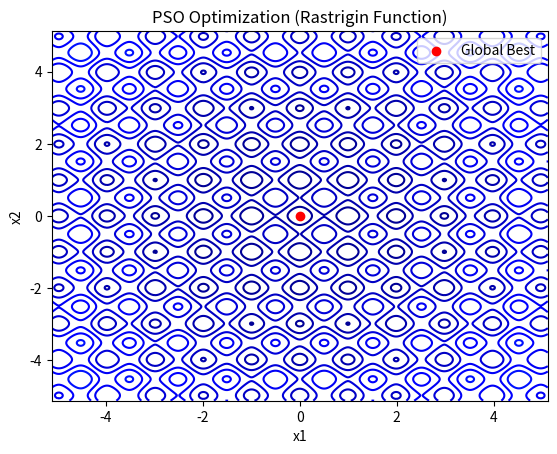

Recreate this plot in Python.
import numpy as np
import matplotlib.pyplot as plt

# Objective function (Rastrigin function as an example)
def rastrigin(x):
    A = 10
    return A * len(x) + sum(x_i**2 - A * np.cos(2 * np.pi * x_i) for x_i in x)

# PSO Parameters
n_particles = 30     # Number of particles
n_dimensions = 2     # Number of dimensions (parameters to optimize)
n_iterations = 100   # Number of iterations

w = 0.5              # Inertia weight
c1 = 1.5             # Cognitive coefficient (particle's own best position)
c2 = 1.5             # Social coefficient (global best position)
v_max = 2.0          # Maximum velocity

# Initialize particles' positions and velocities
positions = np.random.uniform(-5.12, 5.12, (n_particles, n_dimensions))
velocities = np.random.uniform(-1, 1, (n_particles, n_dimensions))

# Initialize personal best positions and global best position
pbest_positions = positions.copy()
pbest_values = np.apply_along_axis(rastrigin, 1, pbest_positions)

gbest_position = pbest_positions[np.argmin(pbest_values)]
gbest_value = np.min(pbest_values)

# PSO Main Loop
for t in range(n_iterations):
    # Evaluate fitness
    fitness_values = np.apply_along_axis(rastrigin, 1, positions)

    # Update personal bests
    for i in range(n_particles):
        if fitness_values[i] < pbest_values[i]:
            pbest_positions[i] = positions[i]
            pbest_values[i] = fitness_values[i]

    # Update global best
    min_fitness_idx = np.argmin(pbest_values)
    if pbest_values[min_fitness_idx] < gbest_value:
        gbest_position = pbest_positions[min_fitness_idx]
        gbest_value = pbest_values[min_fitness_idx]

    # Update velocity and position for each particle
    r1 = np.random.rand(n_particles, n_dimensions)
    r2 = np.random.rand(n_particles, n_dimensions)

    velocities = (w * velocities +
                  c1 * r1 * (pbest_positions - positions) +
                  c2 * r2 * (gbest_position - positions))

    # Apply velocity limits (optional)
    velocities = np.clip(velocities, -v_max, v_max)

    # Update positions
    positions = positions + velocities

    # Print the current best solution only for multiples of 10
    if t % 10 == 0:
        print(f"Iteration {t}, Global Best Value: {gbest_value:.5f}")

# Final output
print(f"\nFinal Global Best Position: {gbest_position}")
print(f"Final Global Best Value: {gbest_value:.5f}")

# Plotting the optimization process (visualization for 2D case)
x_vals = np.linspace(-5.12, 5.12, 400)
y_vals = np.linspace(-5.12, 5.12, 400)
X, Y = np.meshgrid(x_vals, y_vals)
Z = rastrigin([X, Y])

plt.contour(X, Y, Z, levels=np.linspace(0, 500, 50), cmap='jet')
plt.scatter(gbest_position[0], gbest_position[1], color='red', label='Global Best')
plt.title("PSO Optimization (Rastrigin Function)")
plt.xlabel('x1')
plt.ylabel('x2')
plt.legend()
plt.show()
